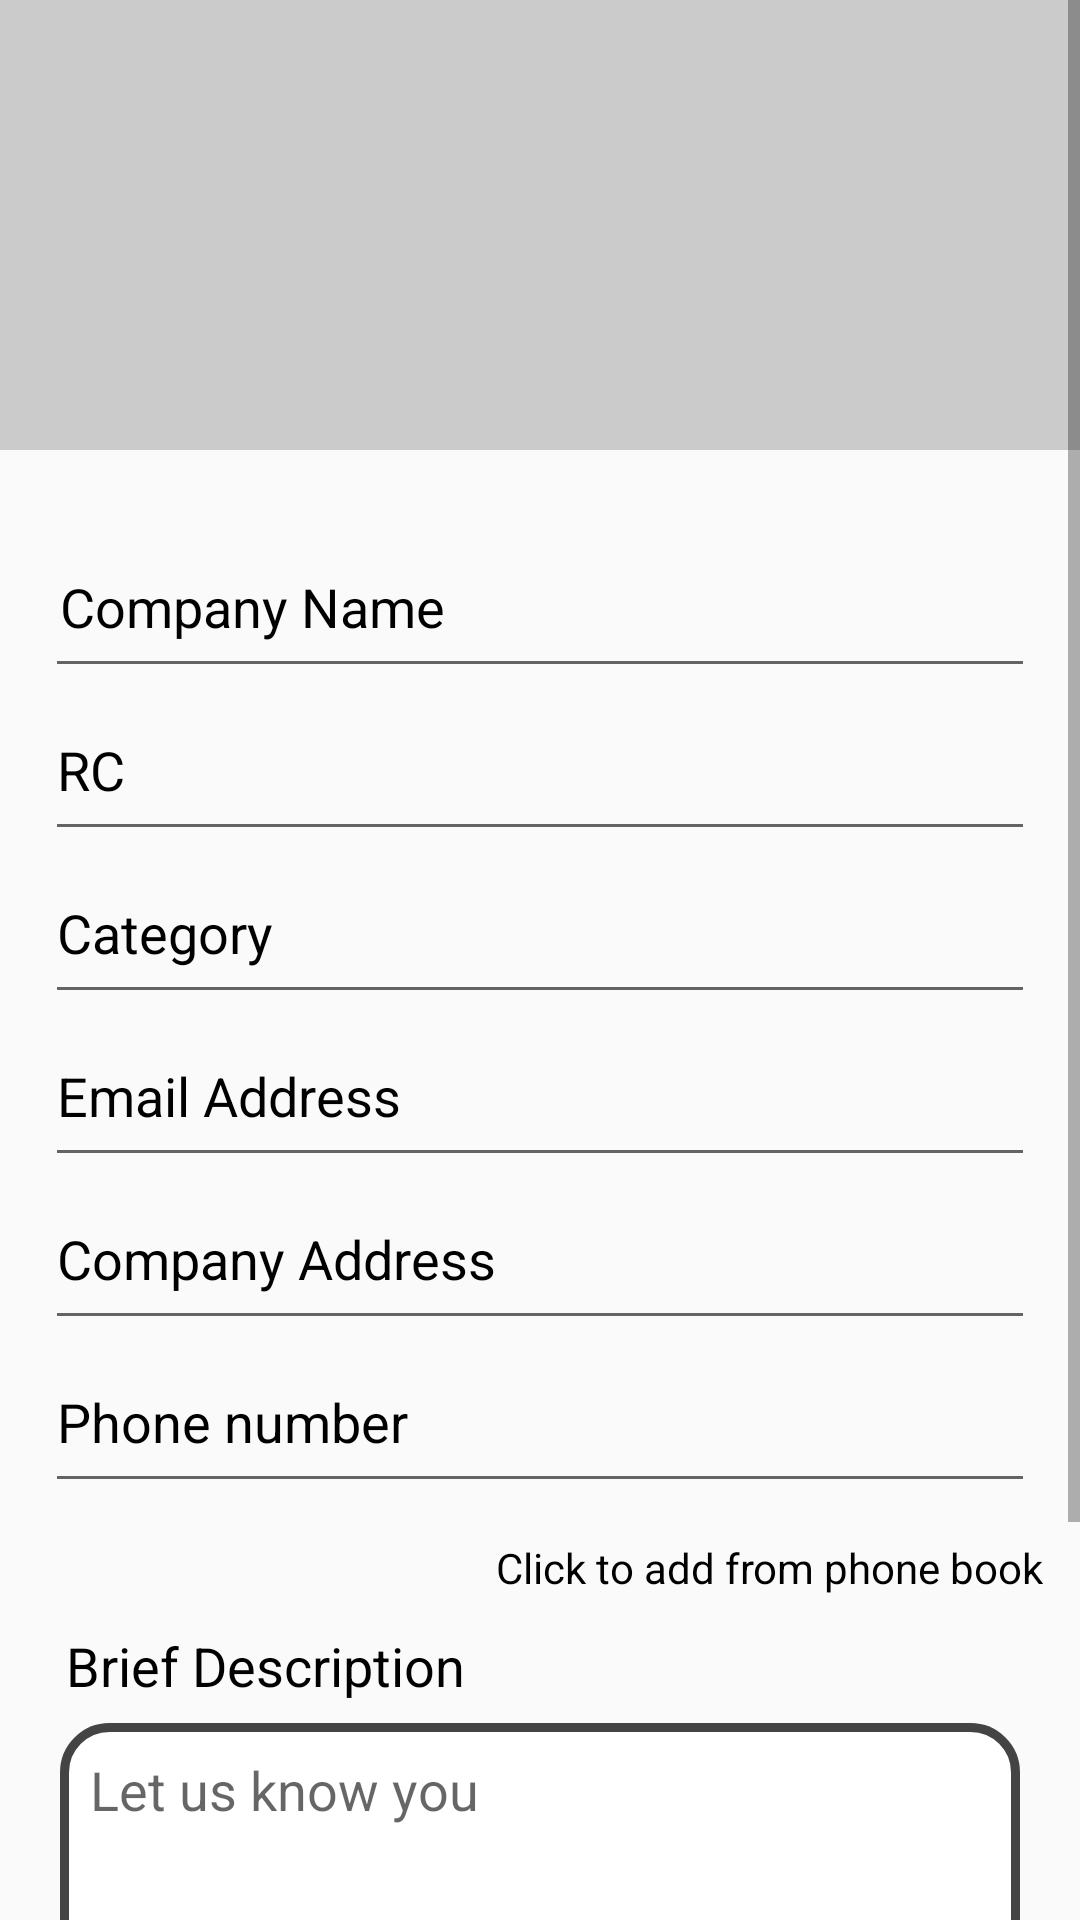

Here is an Android app screen rendered from its layout file. Give the layout XML and the strings, colors and styles it references.
<!-- AndroidManifest.xml: application theme AppTheme -->
<!-- res/layout/fragment_add_company.xml -->
<?xml version="1.0" encoding="utf-8"?>
<ScrollView
    xmlns:android="http://schemas.android.com/apk/res/android"
    xmlns:tools="http://schemas.android.com/tools"
    android:layout_width="match_parent"
    android:layout_height="match_parent"
    xmlns:app="http://schemas.android.com/apk/res-auto"
    tools:context=".fragment.AddCompany"
    android:orientation="vertical"
    >

    <LinearLayout
        android:layout_width="match_parent"
        android:layout_height="wrap_content"
        android:orientation="vertical"
        android:weightSum="1"
        >

        <FrameLayout
            android:layout_width="match_parent"
            android:layout_height="150dp"
            android:layout_weight="0.3"
            android:background="@color/gray"
            >
            <ImageView
                android:id="@+id/companyLogoAC"
                android:layout_width="match_parent"
                android:layout_height="120dp"
                android:layout_gravity="center"
                android:src="@drawable/ic_person_black_24dp"
                />
            <ImageView
                android:id="@+id/pick_image_AC"
                android:layout_width="40dp"
                android:layout_height="40dp"
                android:src="@drawable/ic_person_black_24dp"
                android:layout_gravity="bottom|end"
                android:layout_marginEnd="14dp"
                android:layout_marginRight="14dp"
                android:layout_marginBottom="8dp"
                />

        </FrameLayout>

        <LinearLayout
            android:layout_width="match_parent"
            android:layout_height="wrap_content"
            android:orientation="vertical"
            android:layout_weight="0.7"
            >

            <EditText
                android:id="@+id/companyNameAC"
                android:layout_width="match_parent"
                android:layout_height="wrap_content"
                android:hint="Company Name"
                android:layout_marginTop="30dp"
                android:drawableLeft="@drawable/ic_home_black_24dp"
                android:paddingLeft="5dp"
                android:paddingStart="5dp"
                android:paddingEnd="5dp"
                android:paddingRight="5dp"
                android:drawablePadding="8dp"
                android:paddingBottom="15dp"
                android:layout_marginRight="15dp"
                android:layout_marginLeft="15dp"
                android:textColorHint="@color/app_color"
                />

            <EditText
                android:id="@+id/rcAC"
                android:layout_width="match_parent"
                android:layout_height="wrap_content"
                android:hint="RC"
                android:drawableLeft="@drawable/ic_home_black_24dp"
                android:layout_marginTop="5dp"
                android:layout_marginRight="15dp"
                android:layout_marginLeft="15dp"
                android:drawablePadding="8dp"
                android:paddingBottom="15dp"
                android:textColorHint="@color/app_color"
                />
            <EditText
                android:id="@+id/categoryAC"
                android:layout_width="match_parent"
                android:layout_height="wrap_content"
                android:hint="Category"
                android:drawableLeft="@drawable/ic_home_black_24dp"
                android:layout_marginTop="5dp"
                android:layout_marginRight="15dp"
                android:layout_marginLeft="15dp"
                android:drawablePadding="8dp"
                android:paddingBottom="15dp"
                android:textColorHint="@color/app_color"
                />

            <EditText
                android:id="@+id/emailAddressAC"
                android:layout_width="match_parent"
                android:layout_height="wrap_content"
                android:hint="Email Address"
                android:drawableLeft="@drawable/ic_home_black_24dp"
                android:layout_marginTop="5dp"
                android:layout_marginRight="15dp"
                android:layout_marginLeft="15dp"
                android:drawablePadding="8dp"
                android:paddingBottom="15dp"
                android:textColorHint="@color/app_color"
                />
            <EditText
                android:id="@+id/caAC"
                android:layout_width="match_parent"
                android:layout_height="wrap_content"
                android:hint="Company Address"
                android:drawableLeft="@drawable/ic_home_black_24dp"
                android:layout_marginTop="5dp"
                android:layout_marginRight="15dp"
                android:layout_marginLeft="15dp"
                android:drawablePadding="8dp"
                android:paddingBottom="15dp"
                android:textColorHint="@color/app_color"
                />
            <EditText
                android:id="@+id/pnAC"
                android:layout_width="match_parent"
                android:layout_height="wrap_content"
                android:hint="Phone number"
                android:drawableLeft="@drawable/ic_home_black_24dp"
                android:layout_marginTop="5dp"
                android:layout_marginRight="15dp"
                android:layout_marginLeft="15dp"
                android:drawablePadding="8dp"
                android:paddingBottom="15dp"
                android:textColorHint="@color/app_color"
                />
            <TextView
                android:id="@+id/addNumAC"
                android:layout_width="wrap_content"
                android:layout_height="wrap_content"
                android:text="Click to add from phone book"
                android:layout_gravity="end"
                android:textColor="@color/app_color"
                android:layout_marginTop="8dp"
                android:padding="4dp"
                android:layout_marginLeft="8dp"
                android:layout_marginEnd="8dp"
                android:layout_marginRight="8dp"
                android:layout_marginStart="8dp"
                />

            <TextView
                android:layout_width="wrap_content"
                android:layout_height="wrap_content"
                android:layout_marginEnd="20dp"
                android:layout_marginLeft="20dp"
                android:layout_marginRight="20dp"
                android:layout_marginStart="20dp"
                android:text="Brief Description"
                android:textSize="18sp"
                android:textColor="@color/app_color"
                android:gravity="start"
                android:padding="2dp"
                android:layout_marginTop="5dp"
                />
            <EditText
                android:id="@+id/addDescriptionAC"
                android:layout_width="match_parent"
                android:layout_height="100dp"
                android:layout_marginEnd="20dp"
                android:layout_marginLeft="20dp"
                android:layout_marginRight="20dp"
                android:layout_marginStart="20dp"
                android:background="@drawable/rounded_edit_text"
                android:gravity="start"
                android:padding="10dp"
                android:layout_marginTop="5dp"
                android:hint="Let us know you" />

            <Button
                android:id="@+id/uploadBtnAC"
                android:layout_width="150dp"
                android:layout_height="wrap_content"
                android:text="Upload"
                android:textColor="#070707"
                android:background="@drawable/reg_btn_bg"
                android:layout_gravity="center"
                android:layout_marginTop="15dp"
                android:layout_marginBottom="70dp"
                />


        </LinearLayout>
    </LinearLayout>
</ScrollView>
<!-- resources referenced by this layout -->
<resources>
  <color name="app_color">#000000</color>
  <color name="gray">#CBCBCB</color>
  <!-- drawable reg_btn_bg (drawable) -->
  <?xml version="1.0" encoding="utf-8"?>
  <selector xmlns:android="http://schemas.android.com/apk/res/android" >
      <item >
          <shape android:shape="rectangle"  >
              <corners android:radius="8dip" />
              <stroke android:width="3dip" android:color="#070707" />
              <solid android:color="#FFFFFF"/>
          </shape>
      </item>
  </selector>
  <!-- drawable rounded_edit_text (drawable) -->
  <?xml version="1.0" encoding="utf-8"?>
  <shape xmlns:android="http://schemas.android.com/apk/res/android"
      android:shape="rectangle" android:padding="10dp">
      <solid android:color="#FFFFFF"/>
      <corners
          android:bottomRightRadius="15dp"
          android:bottomLeftRadius="15dp"
          android:topLeftRadius="15dp"
          android:topRightRadius="15dp"/>
      <stroke
          android:width="3dip"
          android:color="#444444"
          />
  </shape>
  <style name="AppTheme" parent="Theme.AppCompat.Light.NoActionBar">
          
          <item name="colorPrimary">@color/colorPrimary</item>
          <item name="colorPrimaryDark">@color/app_color</item>
          <item name="colorAccent">#000000</item>
      </style>
  <color name="colorPrimary">#3F51B5</color>
</resources>
